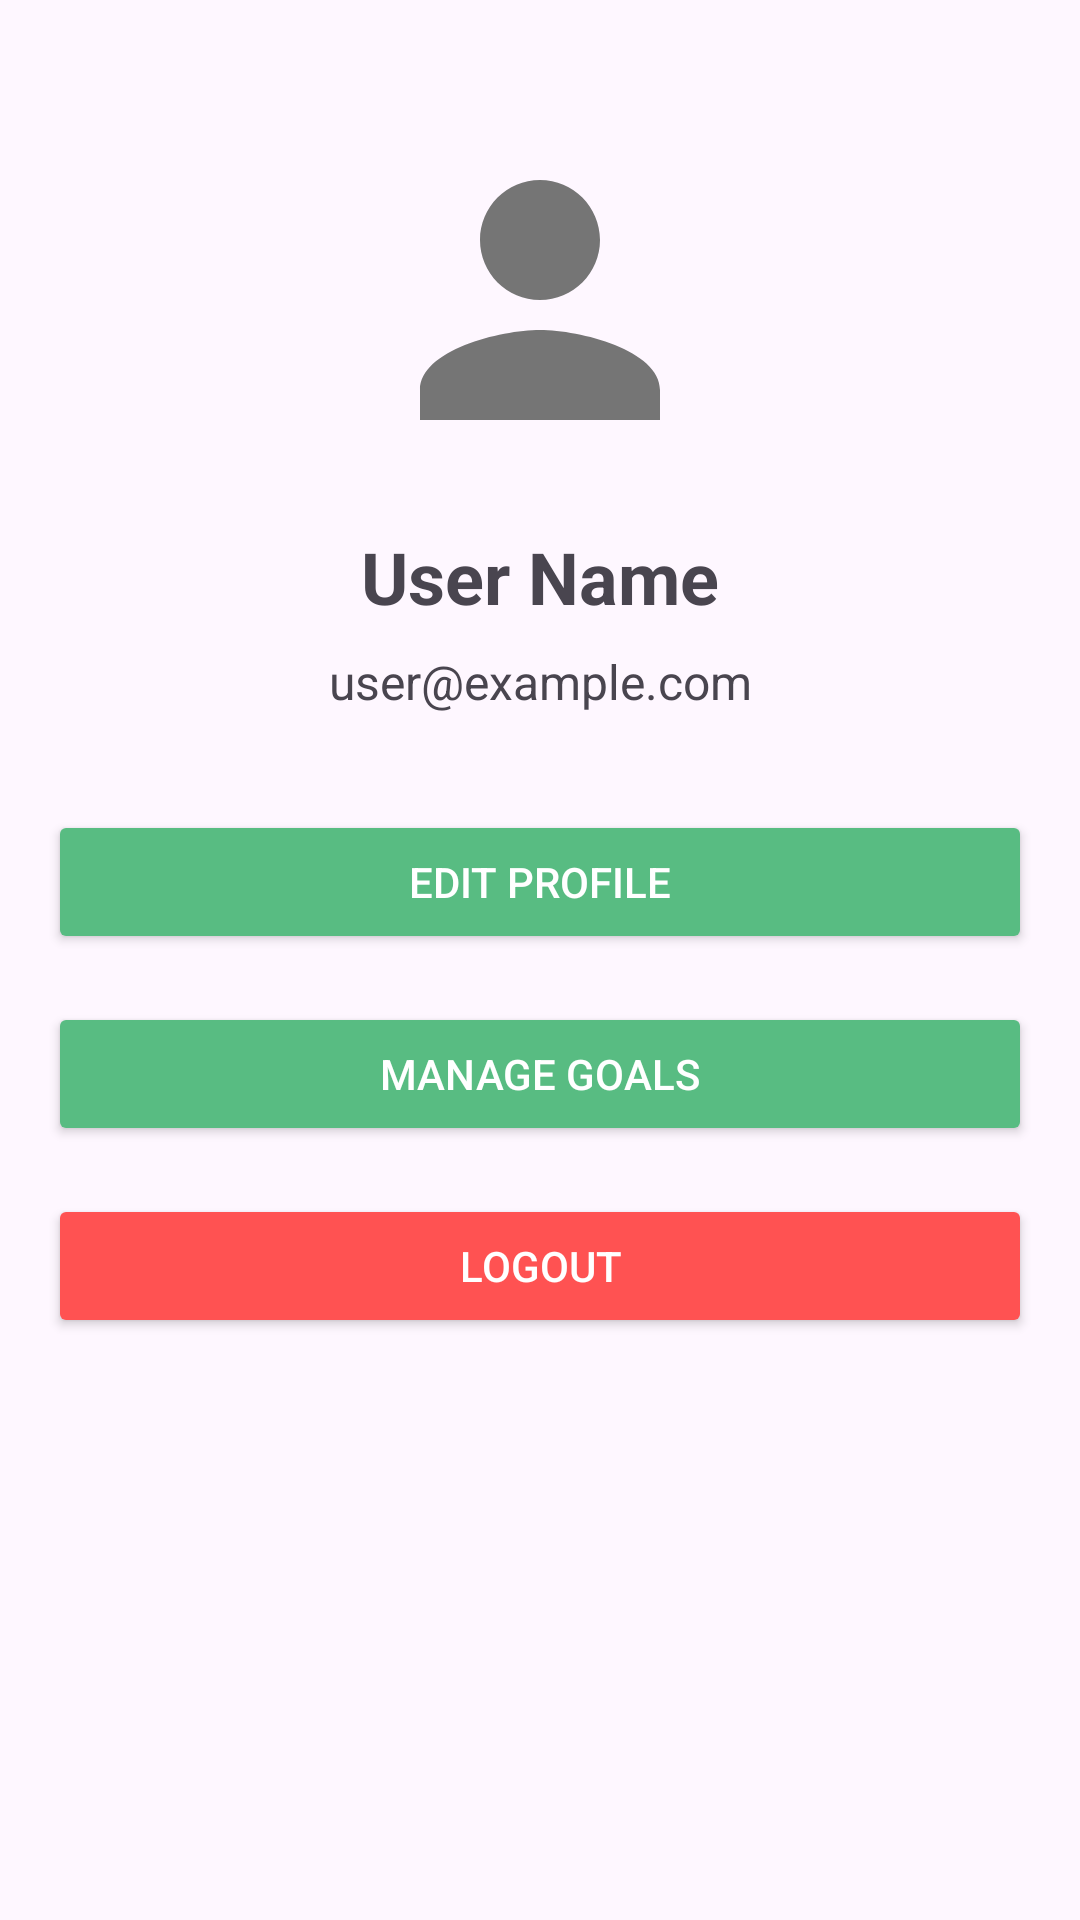

Produce the Android XML layout that renders to this screen, including the resource entries it uses.
<!-- AndroidManifest.xml: application theme Theme.BudgetApp -->
<!-- res/layout/view_profile.xml -->
<?xml version="1.0" encoding="utf-8"?>
<LinearLayout xmlns:android="http://schemas.android.com/apk/res/android"
    android:layout_width="match_parent"
    android:layout_height="match_parent"
    android:orientation="vertical"
    android:padding="16dp">

    <ImageView
        android:id="@+id/profileImage"
        android:layout_width="120dp"
        android:layout_height="120dp"
        android:layout_gravity="center_horizontal"
        android:layout_marginTop="24dp"
        android:src="@drawable/ic_profile_placeholder"
        android:contentDescription="Profile Image" />

    <TextView
        android:id="@+id/userNameText"
        android:layout_width="match_parent"
        android:layout_height="wrap_content"
        android:layout_marginTop="16dp"
        android:gravity="center"
        android:textSize="24sp"
        android:textStyle="bold"
        android:text="User Name" />

    <TextView
        android:id="@+id/userEmailText"
        android:layout_width="match_parent"
        android:layout_height="wrap_content"
        android:layout_marginTop="8dp"
        android:gravity="center"
        android:textSize="16sp"
        android:text="user@example.com" />

    <Button
        android:id="@+id/editProfileButton"
        android:layout_width="match_parent"
        android:layout_height="wrap_content"
        android:text="Edit Profile"
        android:textColor="#FFFFFF"
        android:backgroundTint="#58bc82"
        android:padding="12dp"
        android:layout_marginTop="32dp" />

    <Button
        android:id="@+id/manageGoalsButton"
        android:layout_width="match_parent"
        android:layout_height="wrap_content"
        android:text="Manage Goals"
        android:textColor="#FFFFFF"
        android:backgroundTint="#58bc82"
        android:padding="12dp"
        android:layout_marginTop="16dp" />

    <Button
        android:id="@+id/logoutButton"
        android:layout_width="match_parent"
        android:layout_height="wrap_content"
        android:text="Logout"
        android:textColor="#FFFFFF"
        android:backgroundTint="#FF5252"
        android:padding="12dp"
        android:layout_marginTop="16dp" />

</LinearLayout>
<!-- resources referenced by this layout -->
<resources>
  <!-- drawable ic_profile_placeholder (drawable) -->
  <?xml version="1.0" encoding="utf-8"?>
  <vector xmlns:android="http://schemas.android.com/apk/res/android"
      android:width="24dp"
      android:height="24dp"
      android:viewportWidth="24"
      android:viewportHeight="24">
      <path
          android:fillColor="#757575"
          android:pathData="M12,12c2.21,0 4,-1.79 4,-4s-1.79,-4 -4,-4 -4,1.79 -4,4 1.79,4 4,4zM12,14c-2.67,0 -8,1.34 -8,4v2h16v-2c0,-2.66 -5.33,-4 -8,-4z"/>
  </vector>
  <style name="Theme.BudgetApp" parent="Base.Theme.BudgetApp" />
  <style name="Base.Theme.BudgetApp" parent="Theme.Material3.DayNight.NoActionBar">
          
          
      </style>
</resources>
